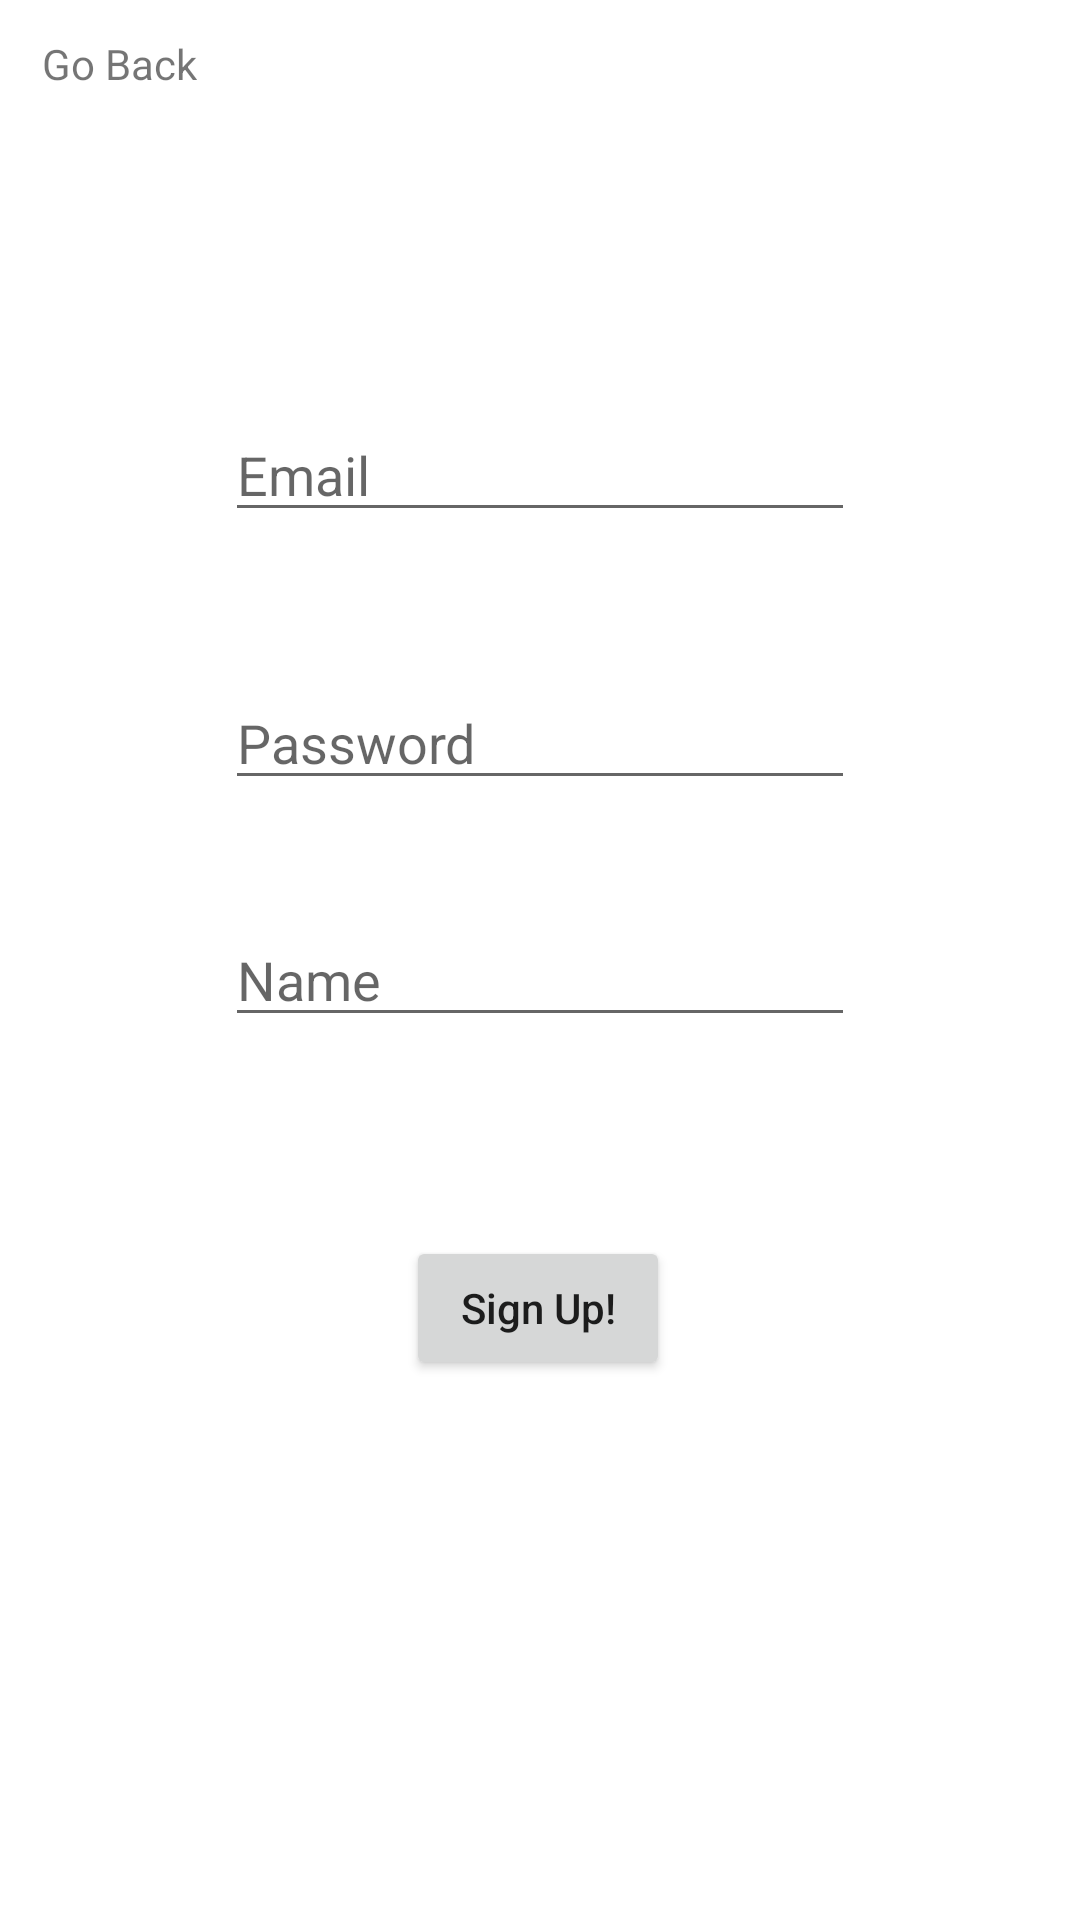

This screen was rendered from an Android layout file. Write that file and the resources it references.
<!-- AndroidManifest.xml: application theme Theme.NewNest -->
<!-- res/layout/activity_sign_up.xml -->
<?xml version="1.0" encoding="utf-8"?>
<androidx.constraintlayout.widget.ConstraintLayout xmlns:android="http://schemas.android.com/apk/res/android"
    xmlns:app="http://schemas.android.com/apk/res-auto"
    xmlns:tools="http://schemas.android.com/tools"
    android:layout_width="match_parent"
    android:layout_height="match_parent"
    android:background="@drawable/background5"

    tools:context=".SignUpActivity">

    <EditText
        android:id="@+id/signUpEmailET"
        android:layout_width="wrap_content"
        android:layout_height="wrap_content"
        android:ems="10"
        android:hint="Email"
        android:inputType="textEmailAddress"
        app:layout_constraintBottom_toBottomOf="parent"
        app:layout_constraintEnd_toEndOf="parent"
        app:layout_constraintStart_toStartOf="parent"
        app:layout_constraintTop_toTopOf="parent"
        app:layout_constraintVertical_bias="0.227" />

    <EditText
        android:id="@+id/signUpPasswordET"
        android:layout_width="wrap_content"
        android:layout_height="wrap_content"
        android:ems="10"
        android:hint="Password"
        android:inputType="textPassword"
        app:layout_constraintBottom_toTopOf="@+id/signUpBTN"
        app:layout_constraintEnd_toEndOf="@+id/signUpUsernameET"
        app:layout_constraintHorizontal_bias="0.0"
        app:layout_constraintStart_toStartOf="@+id/signUpUsernameET"
        app:layout_constraintTop_toBottomOf="@+id/goToLoginTV"
        app:layout_constraintVertical_bias="0.573" />

    <EditText
        android:id="@+id/signUpUsernameET"
        android:layout_width="wrap_content"
        android:layout_height="wrap_content"
        android:ems="10"
        android:hint="Name"
        android:inputType="textPersonName"
        app:layout_constraintBottom_toTopOf="@+id/signUpBTN"
        app:layout_constraintEnd_toEndOf="parent"
        app:layout_constraintStart_toStartOf="parent"
        app:layout_constraintTop_toTopOf="@+id/signUpPasswordET"
        app:layout_constraintVertical_bias="0.543" />

    <Button
        android:id="@+id/signUpBTN"
        android:layout_width="wrap_content"
        android:layout_height="wrap_content"
        android:text="Sign Up!"
        android:textAllCaps="false"
        app:layout_constraintBottom_toBottomOf="parent"
        app:layout_constraintEnd_toEndOf="parent"
        app:layout_constraintHorizontal_bias="0.498"
        app:layout_constraintStart_toStartOf="parent"
        app:layout_constraintTop_toTopOf="parent"
        app:layout_constraintVertical_bias="0.696" />

    <TextView
        android:id="@+id/goToLoginTV"
        android:layout_width="wrap_content"
        android:layout_height="wrap_content"
        android:text="Go Back"

        app:layout_constraintBottom_toBottomOf="parent"
        app:layout_constraintEnd_toEndOf="parent"
        app:layout_constraintHorizontal_bias="0.045"
        app:layout_constraintStart_toStartOf="parent"
        app:layout_constraintTop_toTopOf="parent"
        app:layout_constraintVertical_bias="0.019" />

</androidx.constraintlayout.widget.ConstraintLayout>
<!-- resources referenced by this layout -->
<resources>
  <style name="Theme.NewNest" parent="Theme.MaterialComponents.Light.NoActionBar">
          <item name="android:windowNoTitle">true</item>
          
          <item name="colorPrimary">@color/Green</item>
          <item name="colorPrimaryVariant">@color/Green</item>
          <item name="colorOnPrimary">@color/white</item>
          
          <item name="colorSecondary">@color/teal_200</item>
          <item name="colorSecondaryVariant">@color/teal_700</item>
          <item name="colorOnSecondary">@color/black</item>
          
          <item name="android:statusBarColor" tools:targetApi="l">?attr/colorPrimaryVariant</item>
          
      </style>
  <color name="Green">#59C65B</color>
  <color name="white">#FFFFFFFF</color>
  <color name="teal_200">#FF03DAC5</color>
  <color name="teal_700">#FF018786</color>
  <color name="black">#FF000000</color>
</resources>
